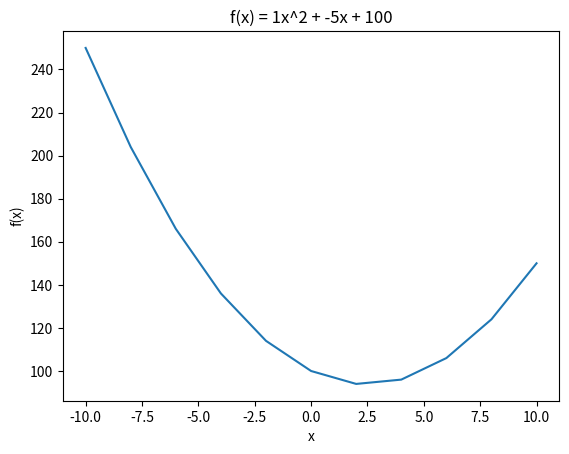

Reproduce this figure in Python.
import matplotlib.pyplot as plt


def plot_polynomial(a,b,c,xs):
    xplots=[]
    for x in xs:
        xplots.append(a*x**2 + b*x + c)

    plt.plot(xs,xplots)
    plt.xlabel('x')
    plt.ylabel('f(x)')
    plt.title(f'f(x) = {a}x^2 + {b}x + {c}')





if __name__ == "__main__":
    plot_polynomial(1, -5, 100, [-10, -8, -6, -4, -2, 0, 2, 4, 6, 8, 10])
    plt.show()  # ha gjerne plt.show() utenfor plot_polynomial
